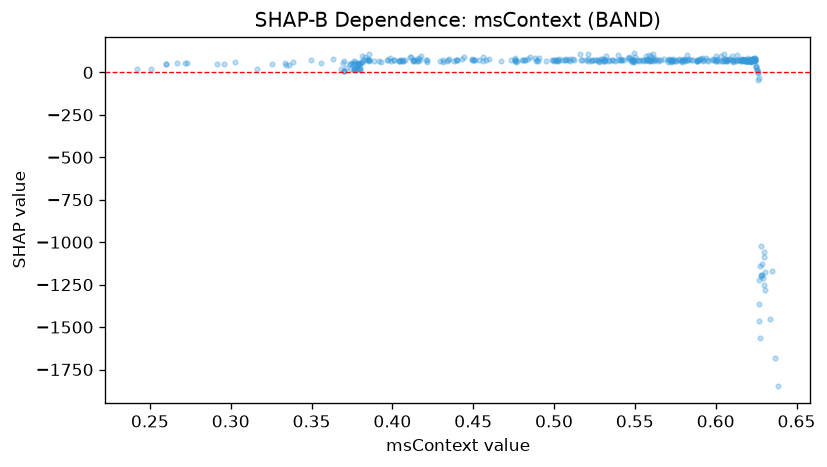

Values plotted in this chart, from the file beside it:
feature_value, shap_value
0.6212, 68.36
0.6155, 67.34
0.489, 69.56
0.6075, 76.06
0.5943, 85.94
0.6267, -1225
0.6292, -1212
0.3335, 53.8
0.381, 60.61
0.5272, 71.71
0.6068, 65.41
0.5953, 69.07
0.626, -1.58
0.507, 72.28
0.5125, 71.97
0.5895, 72.52
0.6102, 72.71
0.5795, 72.38
0.449, 73.39
0.378, 48.76
0.52, 71.62
0.624, 78.31
0.4735, 72.51
0.4395, 70.67
0.5648, 70.46
0.5595, 72.34
0.6198, 70.02
0.377, 20.22
0.6212, 70.4
0.585, 71.39
0.4992, 70.58
0.4013, 72.69
0.5882, 66.82
0.416, 68.58
0.561, 68.6
0.6223, 73.64
0.3735, 47.83
0.6105, 68.83
0.517, 73.36
0.4893, 71.77
0.548, 71.82
0.586, 72.52
0.5312, 72.18
0.4823, 73.06
0.37, 10.61
0.37, 10.61
0.37, 10.61
0.6277, -1024
0.531, 66.25
0.6, 68.83
0.6212, 65.85
0.413, 69.06
0.6233, 68.73
0.6242, 69.87
0.5885, 66.03
0.6223, 67.63
0.6195, 66.78
0.616, 71.15
0.6258, 11.81
0.4535, 73.22
... 342 more rows
